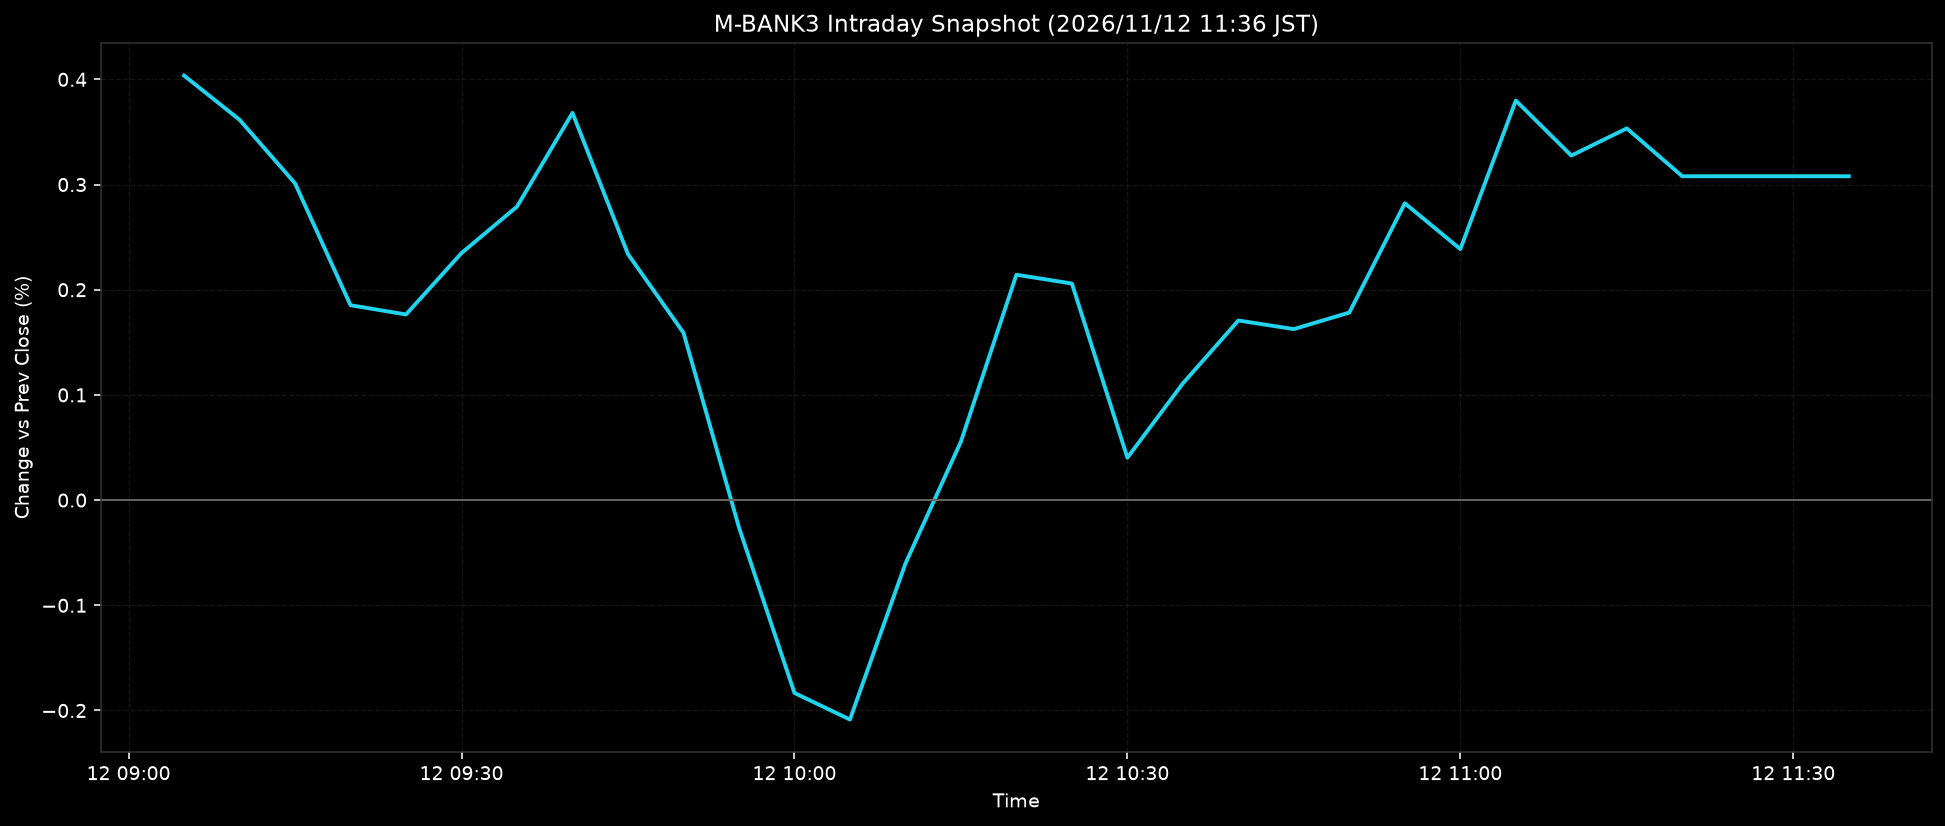

The table this chart was drawn from, first rows:
ts, pct
2026-11-12T09:05:00+0900, 0.4036
2026-11-12T09:10:00+0900, 0.3616
2026-11-12T09:15:00+0900, 0.3011
2026-11-12T09:20:00+0900, 0.1853
2026-11-12T09:25:00+0900, 0.1765
2026-11-12T09:30:00+0900, 0.2349
2026-11-12T09:35:00+0900, 0.279
2026-11-12T09:40:00+0900, 0.3681
2026-11-12T09:45:00+0900, 0.2338
2026-11-12T09:50:00+0900, 0.1591
2026-11-12T09:55:00+0900, -0.0259
2026-11-12T10:00:00+0900, -0.1833
2026-11-12T10:05:00+0900, -0.2086
2026-11-12T10:10:00+0900, -0.0603
2026-11-12T10:15:00+0900, 0.0556
2026-11-12T10:20:00+0900, 0.2142
2026-11-12T10:25:00+0900, 0.2059
2026-11-12T10:30:00+0900, 0.0403
2026-11-12T10:35:00+0900, 0.111
2026-11-12T10:40:00+0900, 0.1707
2026-11-12T10:45:00+0900, 0.1626
2026-11-12T10:50:00+0900, 0.1783
2026-11-12T10:55:00+0900, 0.2822
2026-11-12T11:00:00+0900, 0.2386
2026-11-12T11:05:00+0900, 0.3799
2026-11-12T11:10:00+0900, 0.3275
2026-11-12T11:15:00+0900, 0.3534
2026-11-12T11:20:00+0900, 0.3079
2026-11-12T11:25:00+0900, 0.3079
2026-11-12T11:30:00+0900, 0.3079
2026-11-12T11:35:00+0900, 0.3079
